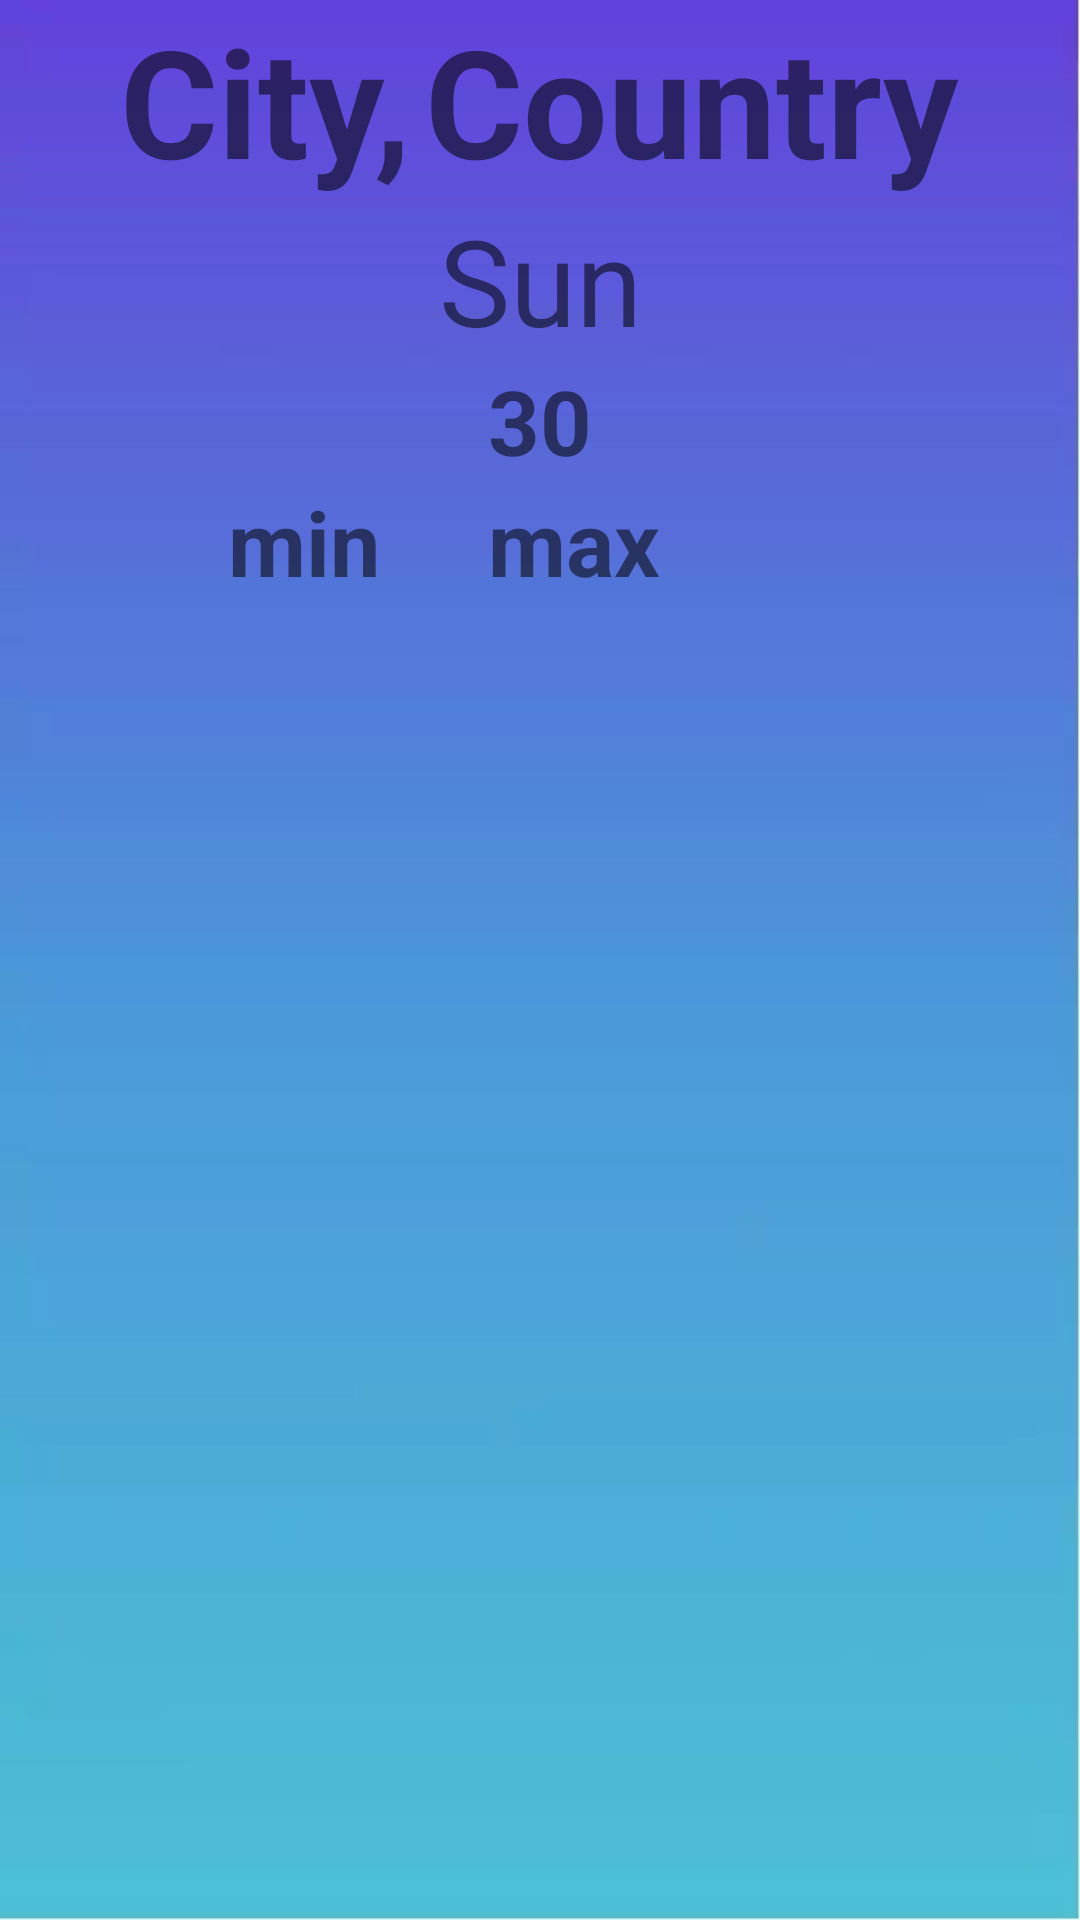

Write the Android layout XML for this screen, with the resource values it uses.
<!-- AndroidManifest.xml: application theme AppTheme -->
<!-- res/layout/activity_details_city.xml -->
<?xml version="1.0" encoding="utf-8"?>
<androidx.constraintlayout.widget.ConstraintLayout xmlns:android="http://schemas.android.com/apk/res/android"
    xmlns:app="http://schemas.android.com/apk/res-auto"
    android:layout_width="match_parent"
    android:layout_height="match_parent"
    android:background="@drawable/details_activity_background">

    <TextView
        android:id="@+id/text_view_details_activity_name_city"
        style="@style/CityAndCountryStyle"
        android:layout_width="wrap_content"
        android:layout_height="wrap_content"
        android:text="@string/details_city_activity_name_of_city"
        app:layout_constraintEnd_toStartOf="@+id/text_view_details_activity_name_country"
        app:layout_constraintHorizontal_bias="0.903"
        app:layout_constraintStart_toStartOf="parent"
        app:layout_constraintTop_toTopOf="parent" />

    <TextView
        android:id="@+id/text_view_details_activity_name_country"
        style="@style/CityAndCountryStyle"
        android:layout_width="wrap_content"
        android:layout_height="wrap_content"
        android:layout_marginEnd="@dimen/margin_end_details_activity_country"
        android:text="@string/details_city_activity_name_of_country"
        app:layout_constraintEnd_toEndOf="parent"
        app:layout_constraintTop_toTopOf="parent" />

    <TextView
        android:id="@+id/text_view_details_activity_temp"
        style="@style/TempStyle"
        android:layout_width="wrap_content"
        android:layout_height="wrap_content"
        android:text="@string/details_activity_temp"
        android:textAlignment="center"
        app:layout_constraintEnd_toEndOf="parent"
        app:layout_constraintStart_toStartOf="parent"
        app:layout_constraintTop_toBottomOf="@+id/text_view_details_activity_description" />

    <TextView
        android:id="@+id/text_view_details_activity_temp_min"
        style="@style/TempStyle"
        android:layout_width="wrap_content"
        android:layout_height="wrap_content"
        android:layout_marginEnd="@dimen/margin_end_details_activity_min_to_max"
        android:text="@string/details_activity_min_temp"
        app:layout_constraintEnd_toStartOf="@+id/text_view_details_activity_temp_max"
        app:layout_constraintHorizontal_bias="1.0"
        app:layout_constraintStart_toStartOf="parent"
        app:layout_constraintTop_toBottomOf="@+id/text_view_details_activity_temp" />

    <TextView
        android:id="@+id/text_view_details_activity_temp_max"
        style="@style/TempStyle"
        android:layout_width="wrap_content"
        android:layout_height="wrap_content"
        android:layout_marginEnd="@dimen/margin_end_details_activity_max_temp"
        android:text="@string/details_activity_max_temp"
        app:layout_constraintEnd_toEndOf="parent"
        app:layout_constraintTop_toBottomOf="@+id/text_view_details_activity_temp" />

    <TextView
        android:id="@+id/text_view_details_activity_description"
        android:layout_width="wrap_content"
        android:layout_height="wrap_content"
        android:layout_marginTop="@dimen/margin_top_details_activity_description"
        android:text="@string/text_details_activity_description"
        android:textSize="@dimen/text_size_details_activity_description"
        android:textAlignment="center"
        app:layout_constraintEnd_toEndOf="parent"
        app:layout_constraintStart_toStartOf="parent"
        app:layout_constraintTop_toBottomOf="@+id/text_view_details_activity_name_city" />

</androidx.constraintlayout.widget.ConstraintLayout>
<!-- resources referenced by this layout -->
<resources>
  <dimen name="margin_end_details_activity_country">40dp</dimen>
  <dimen name="margin_end_details_activity_max_temp">140dp</dimen>
  <dimen name="margin_end_details_activity_min_to_max">36dp</dimen>
  <dimen name="text_size_details_activity_description">40sp</dimen>
  <!-- drawable details_activity_background: webp bitmap (drawable, 2606 bytes) -->
  <string name="details_activity_max_temp">max</string>
  <string name="details_activity_min_temp">min</string>
  <string name="details_activity_temp">30</string>
  <string name="details_city_activity_name_of_city">City,</string>
  <string name="details_city_activity_name_of_country">Country</string>
  <string name="text_details_activity_description">Sun</string>
  <style name="CityAndCountryStyle">
          <item name="android:layout_width">wrap_content</item>
          <item name="android:layout_height">wrap_content</item>
          <item name="android:textSize">@dimen/text_size_details_activity_cityAndCountryStyle</item>
          <item name="android:textStyle">bold</item>
      </style>
  <style name="TempStyle">
          <item name="android:layout_width">wrap_content</item>
          <item name="android:layout_height">wrap_content</item>
          <item name="android:textSize">@dimen/text_size_details_activity_tempStyle</item>
          <item name="android:textStyle">bold</item>
      </style>
  <style name="AppTheme" parent="Theme.AppCompat.Light.DarkActionBar">
          
          <item name="colorPrimary">@color/colorPrimary</item>
          <item name="colorPrimaryDark">@color/colorPrimaryDark</item>
          <item name="colorAccent">@color/colorAccent</item>
      </style>
  <dimen name="text_size_details_activity_cityAndCountryStyle">50sp</dimen>
  <dimen name="text_size_details_activity_tempStyle">30sp</dimen>
  <color name="colorPrimary">#6200EE</color>
  <color name="colorPrimaryDark">#3700B3</color>
  <color name="colorAccent">#03DAC5</color>
</resources>
